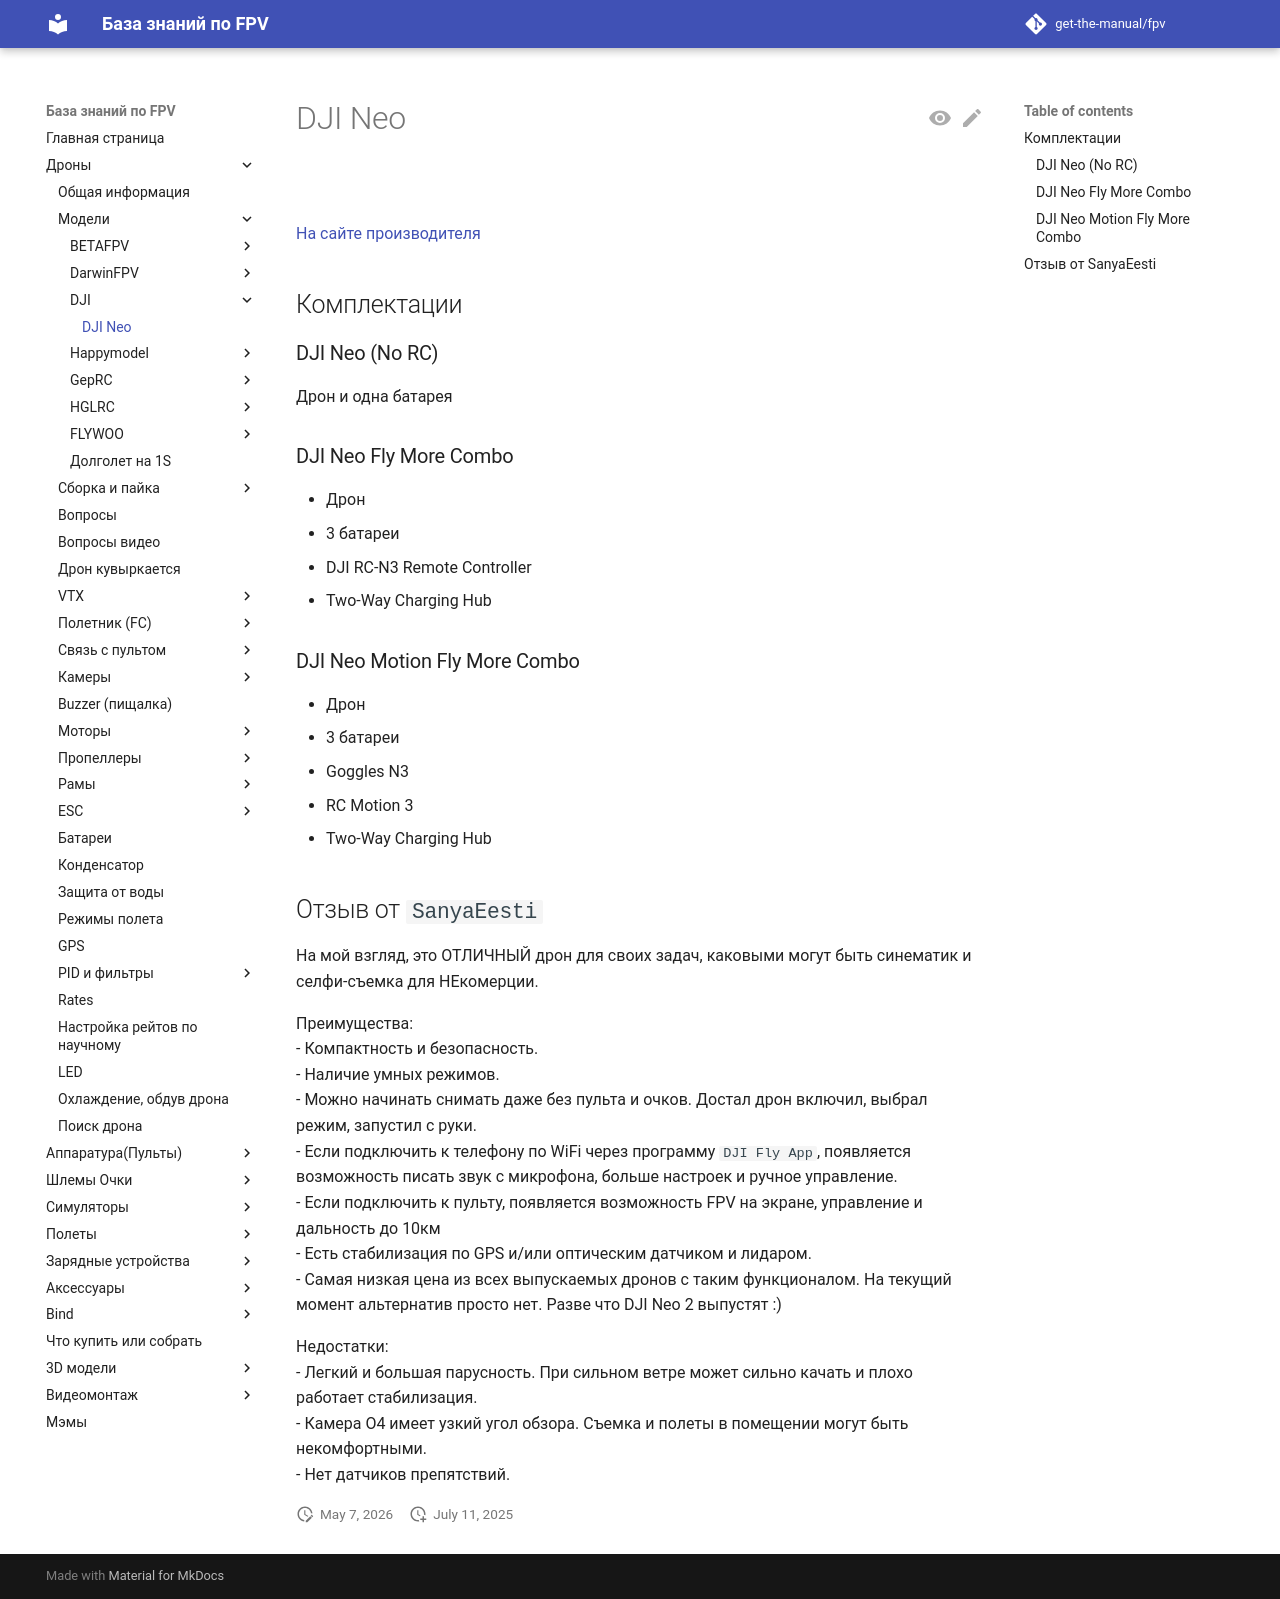

repository: get-the-manual/fpv · page: 00_Drones/01_Models/DJI/DJI_Neo/index.html · generator: mkdocs

# DJI Neo

![](DJI_Neo.png)

[На сайте производителя](https://www.dji.com/ee/neo)

## Комплектации

### DJI Neo (No RC)
Дрон и одна батарея

### DJI Neo Fly More Combo
- Дрон  
- 3 батареи  
- DJI RC-N3 Remote Controller  
- Two-Way Charging Hub  

### DJI Neo Motion Fly More Combo
- Дрон  
- 3 батареи  
- Goggles N3  
- RC Motion 3  
- Two-Way Charging Hub  

## Отзыв от `SanyaEesti`
На мой взгляд, это ОТЛИЧНЫЙ дрон для своих задач, каковыми могут быть синематик и селфи-съемка для НЕкомерции.  

Преимущества:  
- Компактность и безопасность.  
- Наличие умных режимов.  
- Можно начинать снимать даже без пульта и очков. Достал дрон включил, выбрал режим, запустил с руки.  
- Если подключить к телефону по WiFi через программу `DJI Fly App`, появляется возможность писать звук с микрофона, больше настроек и ручное управление.  
- Если подключить к пульту, появляется возможность FPV на экране, управление и дальность до 10км  
- Есть стабилизация по GPS и/или оптическим датчиком и лидаром.  
- Самая низкая цена из всех выпускаемых дронов с таким функционалом. На текущий момент альтернатив просто нет. Разве что DJI Neo 2 выпустят :)

Недостатки:  
- Легкий и большая парусность. При сильном ветре может сильно качать и плохо работает стабилизация.  
- Камера О4 имеет узкий угол обзора. Съемка и полеты в помещении могут быть некомфортными.  
- Нет датчиков препятствий.
